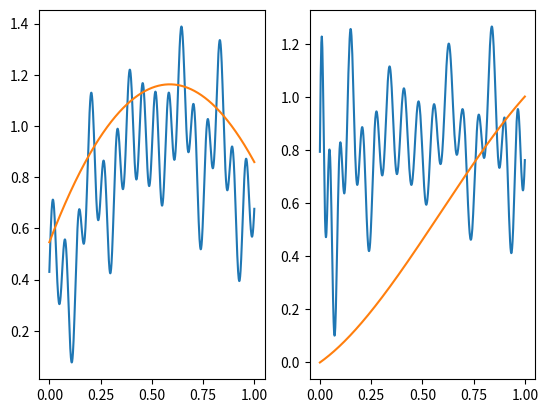
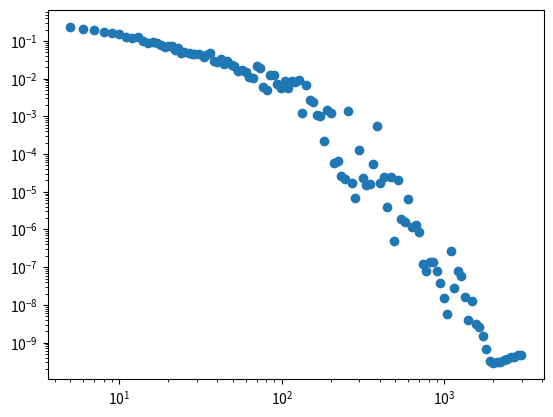

Python code for these plots, in order:
import numpy as np
import matplotlib.pyplot as plt
import math

regionsBudget = 25

def w1Formula(x1, x2, x3):
    return (0.33333 - (x2 * x2)/(2 * (x2 - x3)) + (x3 * x2 * x2) / (x2 - x3) - x3 * x3 + x3 * x3 / (2 * (x2 - x3)) - x3 * x3 * x3 / (x2 - x3)) / (x1 * x1 - x3 * x3 + (x1 - x3) * (x3 * x3 - x2 * x2) / (x2 - x3))

def foo(x):
    return 0.2 * math.sin(100*x) + 0.1 * math.sin(40*x) - 2 * (x - 0.6) * (x-0.6) + 0.15 * math.cos(30*x) + 1

def pdf(x):
    #return -3 * (x - 0.5) ** 2 + 1.25
    return -1.786 * x * x + 2.099 * x + 0.546
    #return -1.4067136589943 * x * x + 1.65308956 * x + 0.43

def cdf(x):
    #return -1/8.0 - (x - 0.5) ** 3 + 1.25*x
    return -0.595 * x * x * x + 1.05 * x * x + 0.546 * x
    #return -0.468904553 * x * x * x + 0.82654478 * x * x + 0.43 * x

def invCdf(x):
    start = 0
    end = 1.0
    tempY = (start + end) / 2
    tempX = cdf(tempY)
    count = 0
    while count < 250 and abs(tempX - x) > 0.0001:
        tempY = (start + end) / 2
        tempX = cdf(tempY)
        if tempX > x:
            end = tempY
        else:
            start = tempY 
        count += 1
    return tempY

def primaryFoo(x):
    return foo(invCdf(x)) / pdf(invCdf(x))
    #return 3
    #return invCdf(x)


# plt.plot(np.arange(0,1,0.001), foo(np.arange(0,1,0.001)), linestyle='-', label='Foo')
# plt.show()

x = np.linspace(0.0, 1.0, 1000)
#for i in range(0, 1000):
foo_vec = np.vectorize(foo)
foo2_vec = np.vectorize(primaryFoo)
pdf_vec = np.vectorize(pdf)

plt.subplot(1, 2, 1)
y = foo_vec(x)
y2 = pdf_vec(x)
plt.plot(x, y)
plt.plot(x, y2)

plt.subplot(1, 2, 2)
y = foo2_vec(x)
#y = foo_vec(x)
plt.plot(x, y)

print(foo(invCdf(0.9)))
print(pdf(invCdf(0.9)))
print(invCdf(0.9))
cdf_vec = np.vectorize(cdf)
y = cdf_vec(x)
plt.plot(x,y)

x = np.linspace(0.0, 0.25, 100)
y = -2.08897 * x**2 - 0.560147 * x + 0.783074
#plt.plot(x, y, color='orange')
#plt.axvline(x=0.25, linestyle='--', color='red')

x = np.linspace(0.25, 0.5, 100)
y = -3.38676 * x**2 + 3.61422 * x + -0.169406
#plt.plot(x, y, color='orange')
#plt.axvline(x=0.5, linestyle='--', color='red')

x = np.linspace(0.5, 0.625, 100)
y = 8.45619 * x**2 + -6.32399 * x + 1.83896
#plt.plot(x, y, color='orange')
#plt.axvline(x=0.625, linestyle='--', color='red')

x = np.linspace(0.625, 0.75, 100)
y = -6.11312 * x**2 + 3.64454 * x + 1.29977
#plt.plot(x, y, color='orange')
#plt.axvline(x=0.75, linestyle='--', color='red')

x = np.linspace(0.75, 0.875, 100)
y = -50.6355 * x**2 + 83.3905 * x + -33.4658
#plt.plot(x, y, color='orange')
#plt.axvline(x=0.875, linestyle='--', color='red')

x = np.linspace(0.875, 0.9375, 100)
y = -317.799 * x**2 + 571.103 * x + -255.667
#plt.plot(x, y, color='orange')
#plt.axvline(x=0.9375, linestyle='--', color='red')

x = np.linspace(0.9375, 1, 100)
y = -360.013 * x**2 + 702.895 * x + -342.12
#plt.plot(x, y, color='orange')

myRegions = [[0, 0.015625, -760.82259772717770829, 29.765268646910840289, 0.43000000000000004885],
[0.015625, 0.03125, -797.39287972821603034, 26.542582185135586315, 0.48928276746939758368],
[0.03125, 0.0625, 725.42187799459520647, -71.514401269124576288, 2.0664397135763459268],
[0.0625, 0.125, 77.027572666716707772, -16.266022766368358532, 1.1462063123411083687],
[0.125, 0.1875, -32.053875241308446675, 18.589082911561717992, -1.5062842738372586027],
[0.1875, 0.203125, -741.23520629622180422, 307.15845205950381569, -30.680884819177094869],
[0.203125, 0.21875, -878.09219677353394218, 358.39065656119782943, -35.440739007347019651],
[0.21875, 0.25, 751.68989904346290132, -359.17098079029409519, 43.538249343923837387],
[0.25, 0.3125, 39.462822638684201593, -23.492477234152403298, 4.1328157301871044638],
[0.3125, 0.375, -101.68767304377433902, 74.978508878005555971, -12.85513933587218105],
[0.375, 0.5, 0.67580945989917040606, -1.0481821109799369651, 1.2600050579183381672],
[0.5, 0.5625, -102.28420328698916819, 107.49012566112310196, -27.269145641411114411],
[0.5625, 0.625, -92.017014324953379401, 113.09299054874014701, -33.669359898214793247],
[0.625, 0.640625, -495.54044078520382755, 646.54640237262356095, -209.45140382710360427],
[0.640625, 0.65625, -973.71902740513905883, 1255.0993035363062518, -403.06092739776613598],
[0.65625, 0.6875, 665.66021622658900014, -904.06387040629397234, 307.86818046145629069],
[0.6875, 0.75, -65.406481926851483877, 89.140436674120337557, -29.41653660724148267],
[0.75, 0.78125, -656.09452046864635122, 1015.2726134374547655, -391.75364749998254865],
[0.78125, 0.8125, 682.08177934967534384, -1085.6714573258250311, 432.85091228924761708],
[0.8125, 0.828125, -464.01344212042749859, 780.23626513464841992, -326.59718866126149805],
[0.828125, 0.84375, -1035.7941479434375651, 1723.265651754787541, -715.42132849491554225],
[0.84375, 0.875, 660.41389718503705808, -1148.0656966409487723, 499.71013646138180775],
[0.875, 0.9375, -92.797135289142261172, 163.8194472433278861, -71.512167699316535163],
[0.9375, 0.96875, -681.63924146393856063, 1308.9388716773464694, -627.52462072601724685],
[0.96875, 1, 645.39939341336685175, -1274.8247153639649696, 630.10169785590778702]]

def polyApprox(x, regions):
    low = 0
    high = regionsBudget
    curr =  (low + high) // 2
    #print(len(regions))

    while (regions[curr][0] > x or regions[curr][1] < x):
        if (regions[curr][0] > x):
            high = curr
            curr = (low + high) // 2
        elif (regions[curr][1] < x):
            low = curr
            curr = (low + high) // 2
        #print(curr)
    return regions[curr][2] * x * x + regions[curr][3] * x + regions[curr][4]


x2 = np.linspace(0, 1, 1000)
y2 = 1000 * [0]
for i in range(1000):
    y2[i] = polyApprox(x2[i], myRegions)

#for i in range(regionsBudget):
    #plt.axvline(x=myRegions[i][1], linestyle='--', color='red')

#y = polyApprox_vec(x, myRegions)
#plt.plot(x2, y2, color='red')

plt.show()

x3 = [5,6,7,8,9,10,11,12,13,14,15,16,17,18,19,20,21,22,23,24,25,27,28,29,31,33,34,36,38,40,42,44,46,49,51,54,57,60,63,66,70,73,77,81,85,90,94,99,104,109,115,121,127,134,141,148,156,164,172,181,190,200,210,221,232,244,257,270,284,298,314,330,347,365,383,403,424,445,468,492,518,544,572,601,632,665,699,735,772,812,854,897,943,992,1043,1096,1152,1211,1274,1339,1408,1480,1556,1635,1719,1808,1900,1998,2100,2208,2321,2440,2565,2697,2835,2980]
y3 = [0.24169714604001216185,0.20437899031385103887,0.19746800633808142544,0.16990945741564220106,0.16085154460188741399,0.15115874532744927317,0.12901451819440212798,0.12203044524319020536,0.12717179109640830426,0.099750104799710595516,0.091196978062059605441,0.093622015933208929672,0.090067490821961013192,0.080585641455332715499,0.071319358297688442705,0.075209999636316540728,0.075103847338259338562,0.058264399023828426782,0.066540214008763934328,0.047940133559971724597,0.051080054221435577944,0.047830646778209050252,0.044013615764933088081,0.0464421549090057173,0.044937806646247871467,0.037679234962342919579,0.041938372861464706665,0.046671994931248954319,0.030307013201114636064,0.027895956833108762063,0.032979082502931307552,0.025122560908080217301,0.029234464905114051353,0.023101496097758179166,0.022410173026116173706,0.015826346468219742308,0.016975442026974242593,0.015337800345471962193,0.011007061045550672884,0.010138126428019568481,0.021177595846048613559,0.018924481319295801546,0.0061860223926417231763,0.0050367754147494806991,0.012613295783423367907,0.012170202827369254461,0.0074222625886045277485,0.0056475419091193785823,0.008545677019080289219,0.0056327137644148336446,0.0086921064886367506441,0.0082492577966130631317,0.009069376943148648243,0.0012526608753900304871,0.0068920683147638758803,0.0027127039893638446588,0.0024435922280808121225,0.0010919221576885288459,0.0010228989019078205125,0.00021629935852847617813,0.001490115782606453573,0.0012045212983138409244,5.912565641899947906e-05,6.6027026740536932394e-05,2.668050655379829904e-05,2.2228286740610549003e-05,0.001384307333275407257,1.7082067882234230508e-05,7.0441810388148824056e-06,0.00012871692270357331582,2.2890792800024230649e-05,1.4981181258025883012e-05,1.5768636921915323804e-05,5.5160373837675246507e-05,0.00054667792737853873261,1.7209178485562522316e-05,2.4540120202369456408e-05,3.8340233802490469053e-06,2.4021659331295201019e-05,5.0658376026729184242e-07,2.107756372135751187e-05,1.850889973827978604e-06,1.6099279829795390783e-06,6.596020296253645678e-06,1.1391203820204131315e-06,1.2764411232567551259e-06,8.5412535138914235083e-07,1.1997831107283237342e-07,7.7952785125010202146e-08,1.3894228906659843249e-07,1.3465129722408063179e-07,7.9341298508573687082e-08,3.806037010808736986e-08,1.5460656496019084077e-08,5.8375060173635207093e-09,2.7160682044012121815e-07,2.7522627021102516852e-08,7.7693062087682196627e-08,5.9184584834094985499e-08,1.6487473703702782482e-08,3.9983192035293146202e-09,1.2526485957022385568e-08,3.0751120040135328161e-09,2.5443083503217668134e-09,1.5135438722178434829e-09,6.5821914426905962258e-10,3.2213963327393629192e-10,2.9395089515718603939e-10,3.0179850464942099492e-10,3.102984125692525062e-10,3.3411985500553399899e-10,3.7056989342318979146e-10,4.0443699769249094174e-10,4.045960426117253504e-10,4.7588442341781305324e-10,4.6183539752166065557e-10]
plt.scatter(x3, y3)
plt.yscale('log')
plt.xscale('log')
plt.show()

# for x1 in np.arange(0.0,1.0,0.1):
#    for x2 in np.arange(0.0,1.0,0.1):
#        for x3 in np.arange(0.0,1.0,0.1):
#            if (w1Formula(x1,x2,x3) < 0):
#                print(w1Formula(x1,x2,x3))
